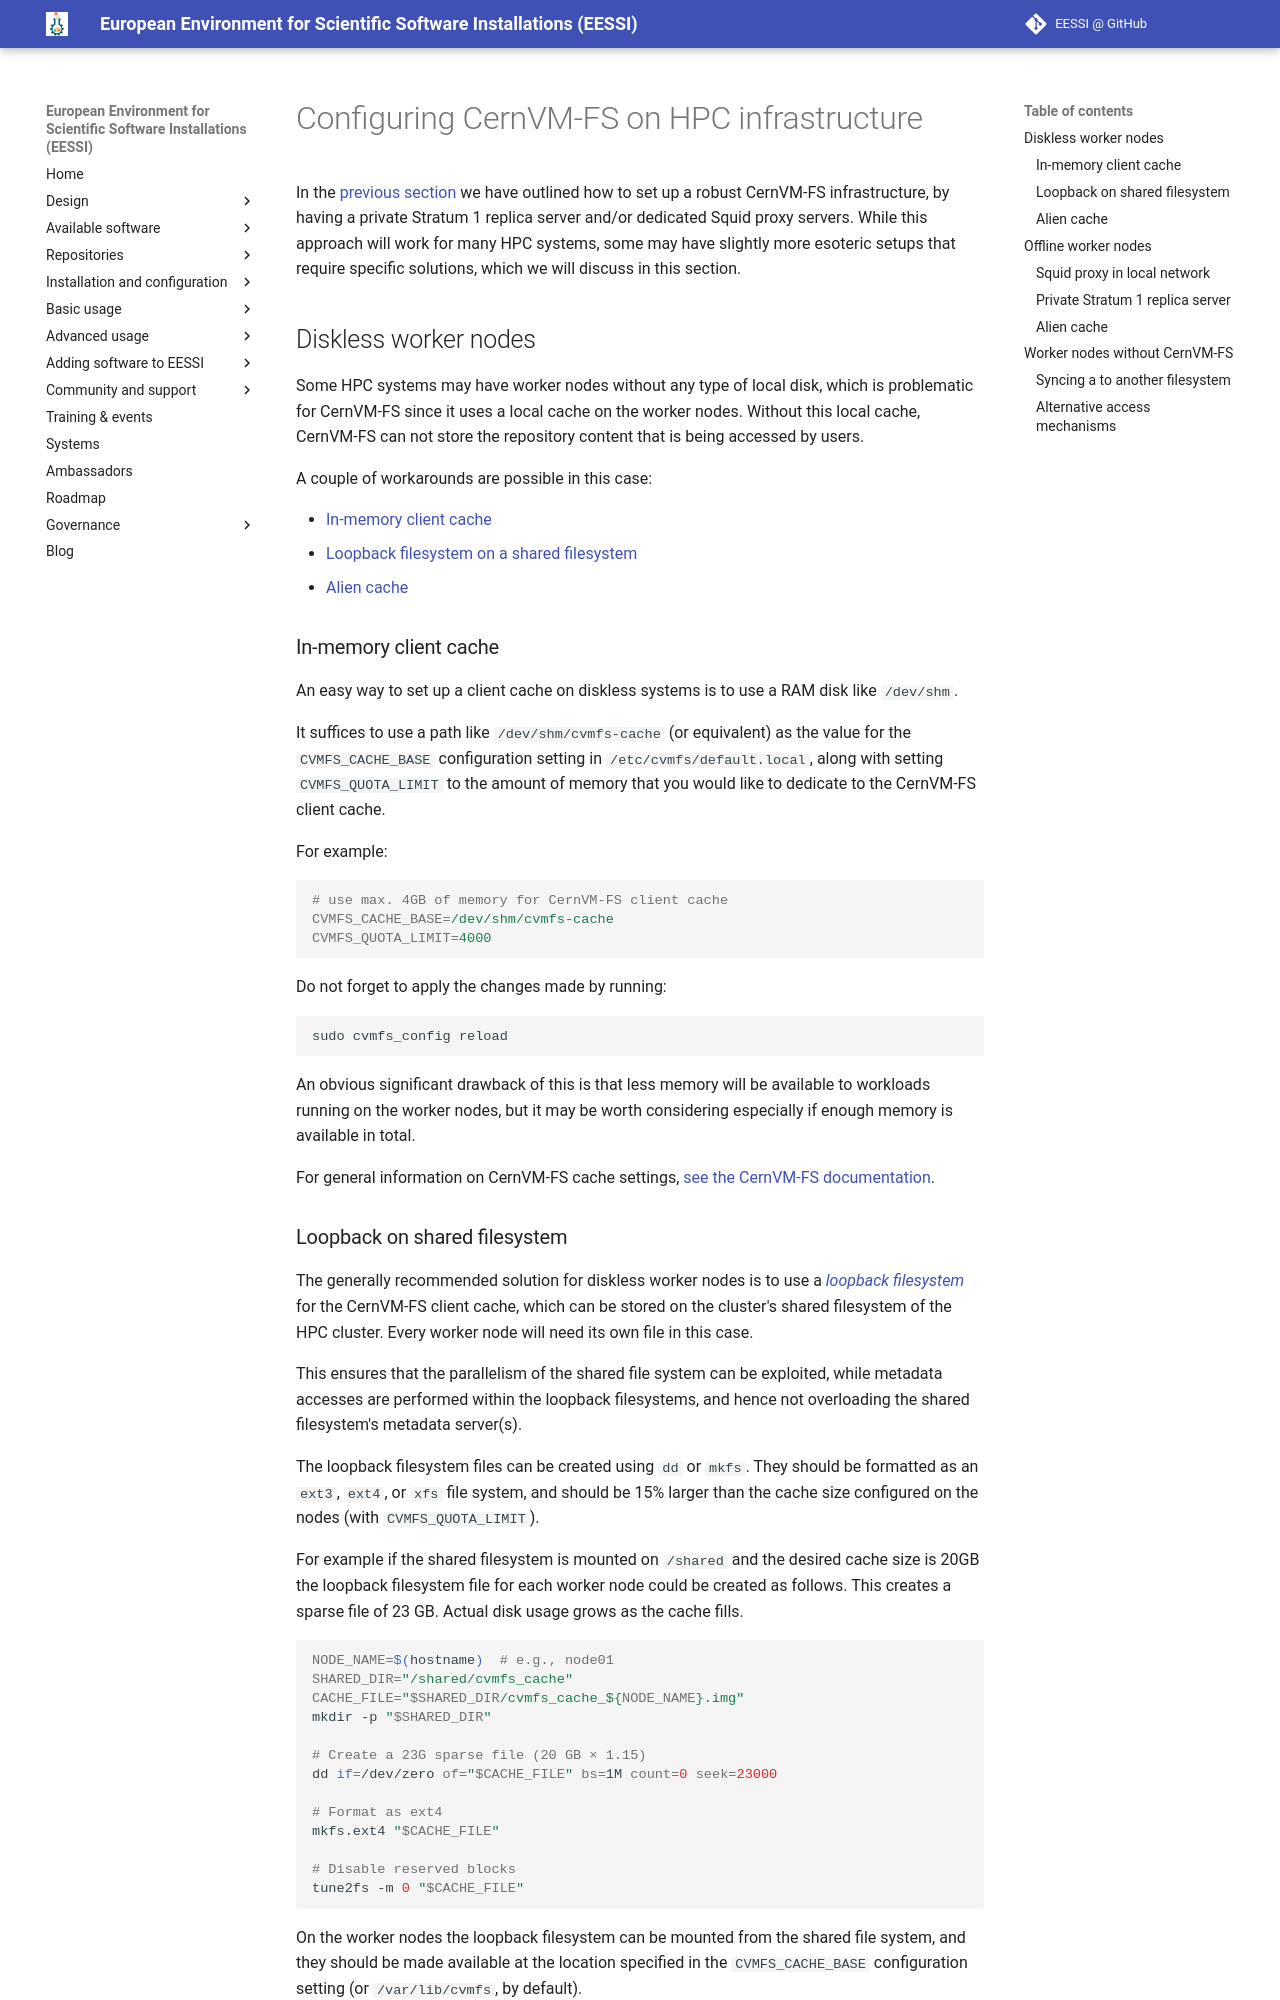

repository: EESSI/docs · page: training-events/2025/tutorial-best-practices-cvmfs-hpc/configuration_hpc/index.html · generator: mkdocs

# Configuring CernVM-FS on HPC infrastructure

In the [previous section](access/index.md) we have outlined how to set up a robust CernVM-FS infrastructure, by having a private Stratum 1 replica server and/or dedicated Squid proxy servers. While this approach will work for many HPC systems, some may have slightly more esoteric setups that require specific solutions, which we will discuss in this section.


## Diskless worker nodes

Some HPC systems may have worker nodes without any type of local disk, which is problematic for CernVM-FS since it uses a local cache on the worker nodes. Without this local cache, CernVM-FS can not store the repository content that is being accessed by users.

A couple of workarounds are possible in this case:

* [In-memory client cache](#in-memory-cache)
* [Loopback filesystem on a shared filesystem](#loopback-filesystem)
* [Alien cache](#alien-cache-diskless)

### In-memory client cache {: #in-memory-cache }

An easy way to set up a client cache on diskless systems is to use a RAM disk like `/dev/shm`.

It suffices to use a path like `/dev/shm/cvmfs-cache` (or equivalent) as the value for the `CVMFS_CACHE_BASE`
configuration setting in `/etc/cvmfs/default.local`, along with setting `CVMFS_QUOTA_LIMIT` to
the amount of memory that you would like to dedicate to the CernVM-FS client cache.

For example:

```{ .ini .copy }
# use max. 4GB of memory for CernVM-FS client cache
CVMFS_CACHE_BASE=/dev/shm/cvmfs-cache
CVMFS_QUOTA_LIMIT=4000
```

Do not forget to apply the changes made by running:

```{ .bash .copy }
sudo cvmfs_config reload
```

An obvious significant drawback of this is that less memory will be available to workloads running on the worker nodes,
but it may be worth considering especially if enough memory is available in total.

For general information on CernVM-FS cache settings, [see the CernVM-FS
documentation](https://cvmfs.readthedocs.io/en/stable/cpt-configure.html#cache-settings).
